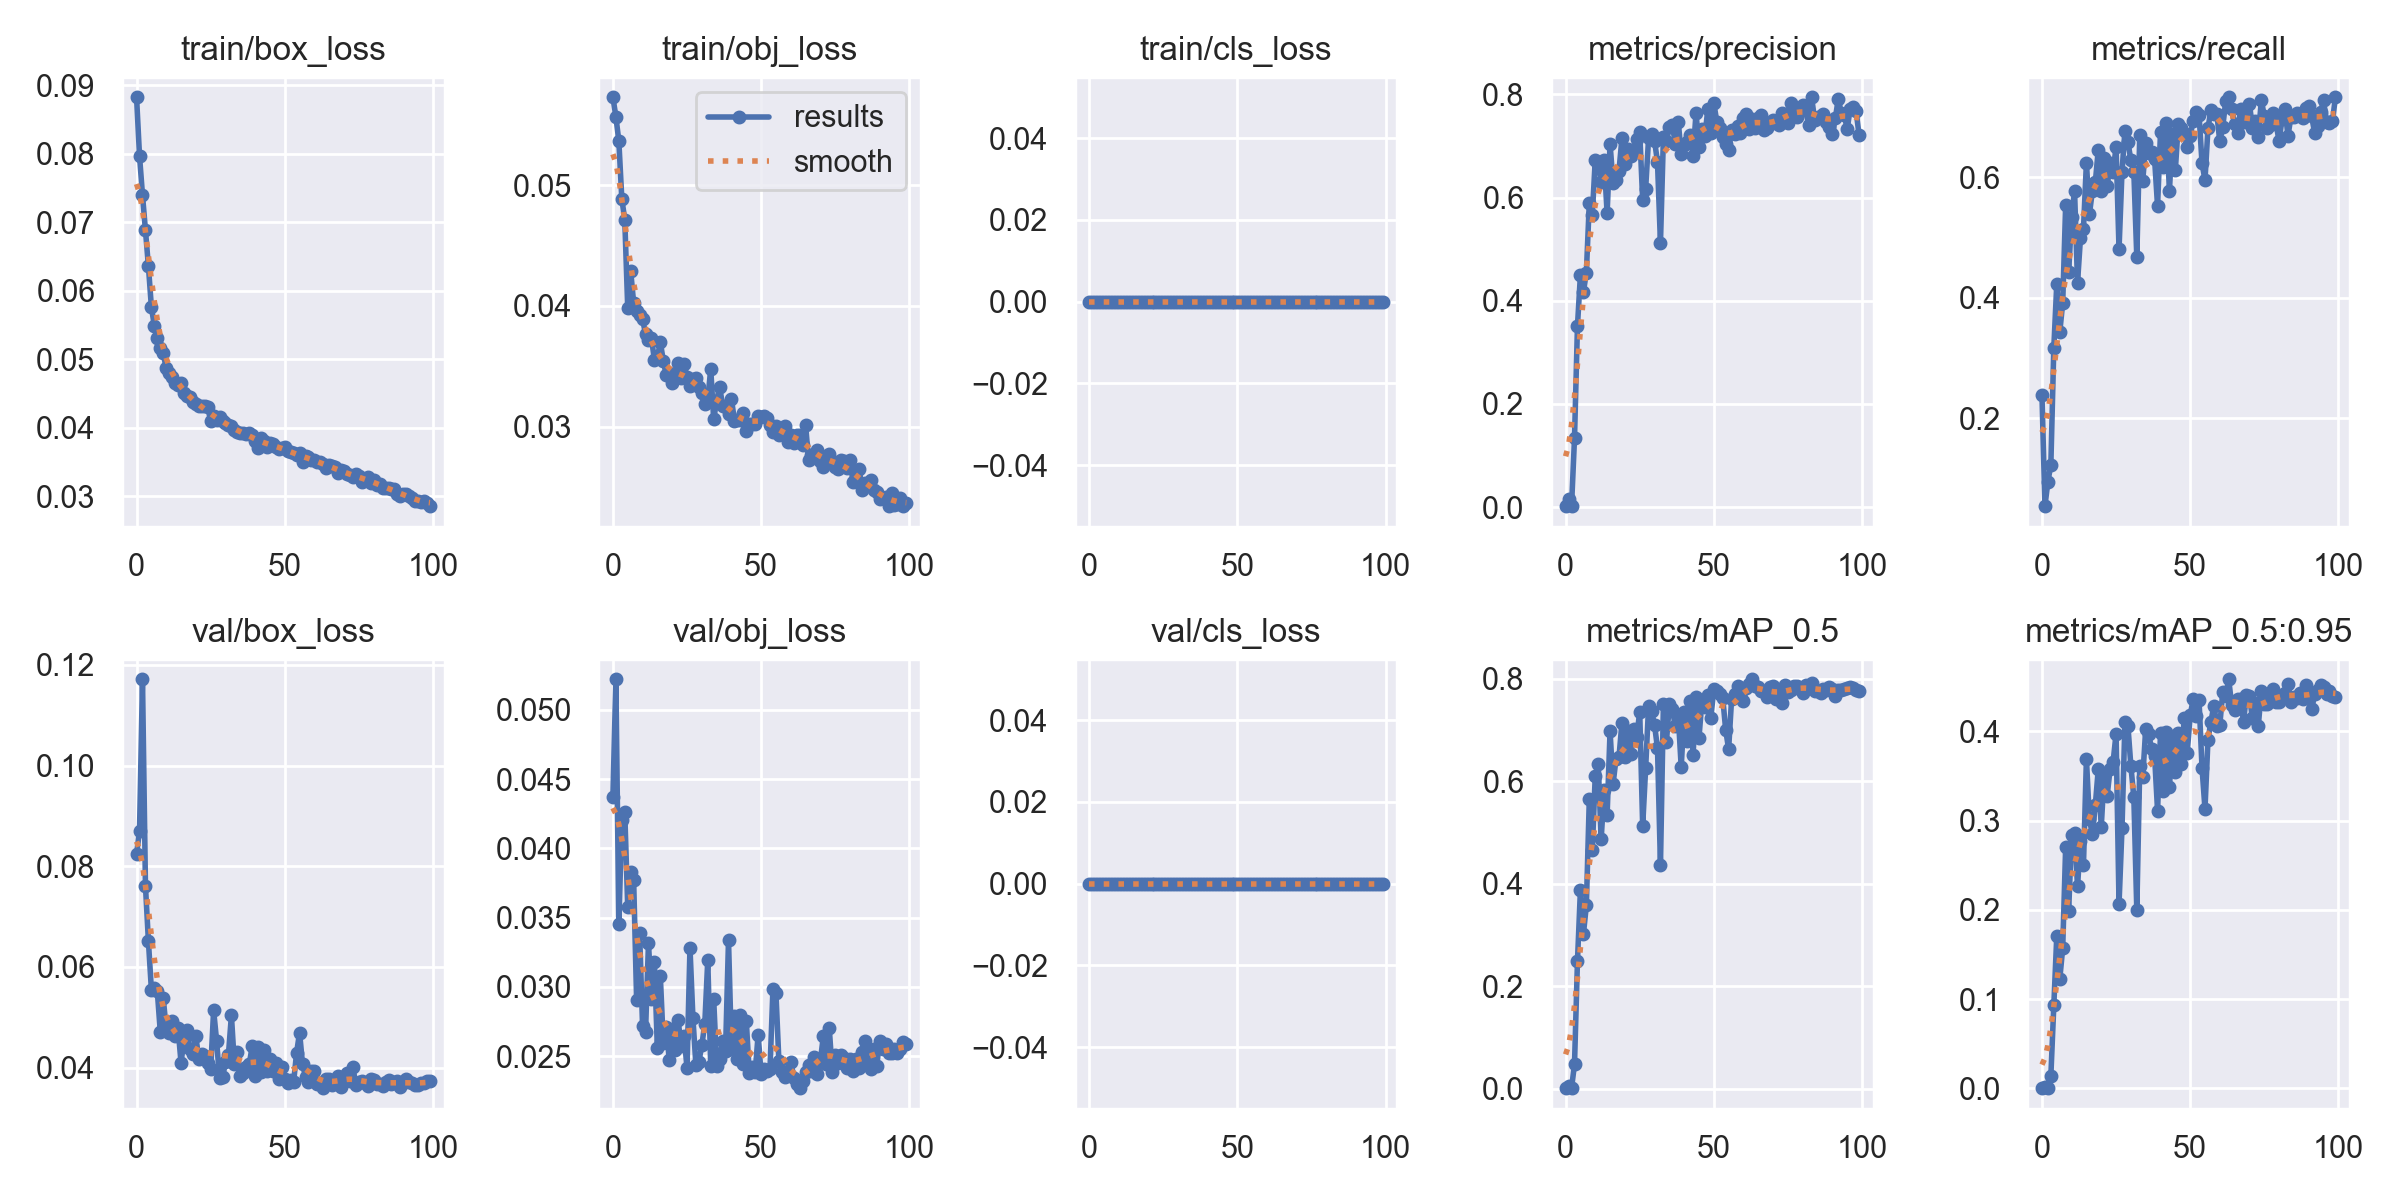

The file beside this chart, header and first rows:
epoch, train/box_loss, train/obj_loss, train/cls_loss, metrics/precision, metrics/recall, metrics/mAP_0.5, metrics/mAP_0.5:0.95, val/box_loss, val/obj_loss, val/cls_loss, x/lr0, x/lr1, x/lr2
0, 0.08826, 0.05729, 0, 0.002862, 0.2386, 0.002152, 0.0005565, 0.0824, 0.04371, 0, 0.1, 0.03315, 0.03315
1, 0.07968, 0.05569, 0, 0.0168, 0.05379, 0.005234, 0.001355, 0.08705, 0.05222, 0, 0.09934, 0.06582, 0.06582
2, 0.07399, 0.05367, 0, 0.001997, 0.09448, 0.001495, 0.0003256, 0.1171, 0.03455, 0, 0.09802, 0.09784, 0.09784
3, 0.06883, 0.04889, 0, 0.1331, 0.1221, 0.04809, 0.01408, 0.07612, 0.04208, 0, 0.09703, 0.09703, 0.09703
4, 0.06358, 0.04714, 0, 0.3511, 0.3165, 0.249, 0.09294, 0.0651, 0.0426, 0, 0.09703, 0.09703, 0.09703
5, 0.05762, 0.03984, 0, 0.4504, 0.4228, 0.3888, 0.1707, 0.05548, 0.03576, 0, 0.09604, 0.09604, 0.09604
6, 0.05487, 0.04288, 0, 0.4169, 0.3421, 0.3016, 0.1221, 0.0559, 0.03827, 0, 0.09505, 0.09505, 0.09505
7, 0.05306, 0.04024, 0, 0.4547, 0.391, 0.358, 0.1574, 0.05513, 0.03768, 0, 0.09406, 0.09406, 0.09406
8, 0.05167, 0.03957, 0, 0.5901, 0.5538, 0.5658, 0.2707, 0.04716, 0.02903, 0, 0.09307, 0.09307, 0.09307
9, 0.05092, 0.03927, 0, 0.566, 0.4416, 0.4657, 0.1982, 0.05383, 0.03391, 0, 0.09208, 0.09208, 0.09208
10, 0.04866, 0.03892, 0, 0.6731, 0.5338, 0.6111, 0.2838, 0.0477, 0.02719, 0, 0.09109, 0.09109, 0.09109
11, 0.048, 0.03769, 0, 0.665, 0.5766, 0.6336, 0.2858, 0.04683, 0.02672, 0, 0.0901, 0.0901, 0.0901
12, 0.04738, 0.03721, 0, 0.63, 0.4248, 0.4874, 0.2262, 0.04931, 0.03316, 0, 0.08911, 0.08911, 0.08911
13, 0.04654, 0.03738, 0, 0.6729, 0.4993, 0.5836, 0.2771, 0.04623, 0.02914, 0, 0.08812, 0.08812, 0.08812
14, 0.04622, 0.03551, 0, 0.5697, 0.5131, 0.5338, 0.2498, 0.04781, 0.03181, 0, 0.08713, 0.08713, 0.08713
15, 0.0465, 0.03574, 0, 0.7041, 0.6241, 0.6981, 0.3693, 0.041, 0.02556, 0, 0.08614, 0.08614, 0.08614
16, 0.04509, 0.037, 0, 0.6281, 0.5379, 0.594, 0.3019, 0.04545, 0.03075, 0, 0.08515, 0.08515, 0.08515
17, 0.04463, 0.03545, 0, 0.6347, 0.5766, 0.6435, 0.2845, 0.0474, 0.02598, 0, 0.08416, 0.08416, 0.08416
18, 0.04451, 0.03427, 0, 0.6511, 0.591, 0.6467, 0.3173, 0.04374, 0.0271, 0, 0.08317, 0.08317, 0.08317
19, 0.04372, 0.03441, 0, 0.715, 0.6455, 0.7141, 0.3577, 0.04261, 0.02474, 0, 0.08218, 0.08218, 0.08218
20, 0.04345, 0.03362, 0, 0.6641, 0.5766, 0.6467, 0.2928, 0.0462, 0.02694, 0, 0.08119, 0.08119, 0.08119
21, 0.04315, 0.03413, 0, 0.6936, 0.631, 0.6986, 0.3525, 0.0417, 0.02547, 0, 0.0802, 0.0802, 0.0802
22, 0.04312, 0.03527, 0, 0.6805, 0.5847, 0.6526, 0.3281, 0.0427, 0.02761, 0, 0.07921, 0.07921, 0.07921
23, 0.04314, 0.03404, 0, 0.6885, 0.6228, 0.7026, 0.3579, 0.04233, 0.02573, 0, 0.07822, 0.07822, 0.07822
24, 0.04299, 0.03517, 0, 0.7129, 0.6076, 0.6861, 0.3656, 0.04096, 0.02644, 0, 0.07723, 0.07723, 0.07723
25, 0.04096, 0.03409, 0, 0.7261, 0.6503, 0.7359, 0.3973, 0.03963, 0.02416, 0, 0.07624, 0.07624, 0.07624
26, 0.04163, 0.03335, 0, 0.5954, 0.48, 0.5126, 0.2064, 0.05139, 0.03284, 0, 0.07525, 0.07525, 0.07525
27, 0.04117, 0.03395, 0, 0.617, 0.609, 0.6251, 0.2914, 0.04534, 0.02772, 0, 0.07426, 0.07426, 0.07426
28, 0.04149, 0.03404, 0, 0.7152, 0.6772, 0.7476, 0.4104, 0.03788, 0.02434, 0, 0.07327, 0.07327, 0.07327
29, 0.04092, 0.03327, 0, 0.7239, 0.6582, 0.7369, 0.4063, 0.03806, 0.02459, 0, 0.07228, 0.07228, 0.07228
30, 0.04062, 0.03278, 0, 0.7104, 0.6278, 0.7097, 0.3611, 0.04101, 0.02578, 0, 0.07129, 0.07129, 0.07129
31, 0.04033, 0.03188, 0, 0.6683, 0.6087, 0.6647, 0.3262, 0.04257, 0.02734, 0, 0.0703, 0.0703, 0.0703
32, 0.04019, 0.0322, 0, 0.5116, 0.4669, 0.4361, 0.1995, 0.05037, 0.03192, 0, 0.06931, 0.06931, 0.06931
33, 0.03958, 0.03479, 0, 0.7171, 0.6703, 0.7517, 0.3616, 0.04065, 0.02429, 0, 0.06832, 0.06832, 0.06832
34, 0.03937, 0.0306, 0, 0.7102, 0.5933, 0.6764, 0.3484, 0.04302, 0.02911, 0, 0.06733, 0.06733, 0.06733
35, 0.03922, 0.03215, 0, 0.7365, 0.6559, 0.7507, 0.4028, 0.0383, 0.02429, 0, 0.06634, 0.06634, 0.06634
36, 0.03927, 0.03333, 0, 0.7411, 0.6397, 0.7413, 0.397, 0.039, 0.02475, 0, 0.06535, 0.06535, 0.06535
37, 0.03911, 0.03175, 0, 0.7044, 0.6414, 0.7076, 0.3801, 0.04003, 0.02609, 0, 0.06436, 0.06436, 0.06436
38, 0.03918, 0.03167, 0, 0.7472, 0.6298, 0.7301, 0.3723, 0.04062, 0.02537, 0, 0.06337, 0.06337, 0.06337
39, 0.0389, 0.03104, 0, 0.6845, 0.5517, 0.6273, 0.3112, 0.04419, 0.03336, 0, 0.06238, 0.06238, 0.06238
40, 0.03809, 0.03229, 0, 0.7015, 0.6745, 0.7361, 0.3978, 0.03838, 0.02549, 0, 0.06139, 0.06139, 0.06139
41, 0.03699, 0.03048, 0, 0.7084, 0.6172, 0.6791, 0.3337, 0.0441, 0.02789, 0, 0.0604, 0.0604, 0.0604
42, 0.03843, 0.03054, 0, 0.7216, 0.6903, 0.7563, 0.3997, 0.0392, 0.02478, 0, 0.05941, 0.05941, 0.05941
43, 0.03804, 0.03059, 0, 0.6809, 0.5766, 0.6509, 0.3377, 0.04342, 0.02797, 0, 0.05842, 0.05842, 0.05842
44, 0.03715, 0.03117, 0, 0.764, 0.672, 0.7645, 0.3883, 0.03939, 0.02446, 0, 0.05743, 0.05743, 0.05743
45, 0.0377, 0.02965, 0, 0.6975, 0.6117, 0.6852, 0.3549, 0.04169, 0.02754, 0, 0.05644, 0.05644, 0.05644
46, 0.03763, 0.03018, 0, 0.7325, 0.6883, 0.7575, 0.3986, 0.03932, 0.02377, 0, 0.05545, 0.05545, 0.05545
47, 0.03713, 0.03024, 0, 0.7193, 0.6821, 0.7447, 0.3639, 0.04085, 0.02417, 0, 0.05446, 0.05446, 0.05446
48, 0.03691, 0.03024, 0, 0.772, 0.6726, 0.7681, 0.4152, 0.03772, 0.02385, 0, 0.05347, 0.05347, 0.05347
49, 0.03708, 0.0309, 0, 0.7245, 0.6503, 0.7235, 0.3757, 0.04016, 0.02655, 0, 0.05248, 0.05248, 0.05248
50, 0.03717, 0.03077, 0, 0.7834, 0.6685, 0.7801, 0.4178, 0.03769, 0.02371, 0, 0.05149, 0.05149, 0.05149
51, 0.03655, 0.03084, 0, 0.7469, 0.6924, 0.7761, 0.4358, 0.03687, 0.02408, 0, 0.0505, 0.0505, 0.0505
52, 0.03637, 0.03071, 0, 0.7352, 0.7076, 0.7699, 0.4174, 0.03763, 0.02392, 0, 0.04951, 0.04951, 0.04951
53, 0.03622, 0.03014, 0, 0.7174, 0.7035, 0.7634, 0.4347, 0.03719, 0.02408, 0, 0.04852, 0.04852, 0.04852
54, 0.03606, 0.02959, 0, 0.7034, 0.6231, 0.7006, 0.3593, 0.04297, 0.02987, 0, 0.04753, 0.04753, 0.04753
55, 0.03636, 0.03003, 0, 0.6925, 0.595, 0.6626, 0.3131, 0.04697, 0.02955, 0, 0.04654, 0.04654, 0.04654
56, 0.03498, 0.02934, 0, 0.7303, 0.6807, 0.7607, 0.3899, 0.04064, 0.02463, 0, 0.04555, 0.04555, 0.04555
57, 0.03585, 0.02983, 0, 0.7231, 0.7113, 0.7693, 0.4107, 0.03821, 0.02382, 0, 0.04456, 0.04456, 0.04456
58, 0.03569, 0.03008, 0, 0.7387, 0.7048, 0.7867, 0.4289, 0.03718, 0.02347, 0, 0.04357, 0.04357, 0.04357
59, 0.03532, 0.02871, 0, 0.7247, 0.7048, 0.7679, 0.4062, 0.03937, 0.02394, 0, 0.04258, 0.04258, 0.04258
... 40 more rows
